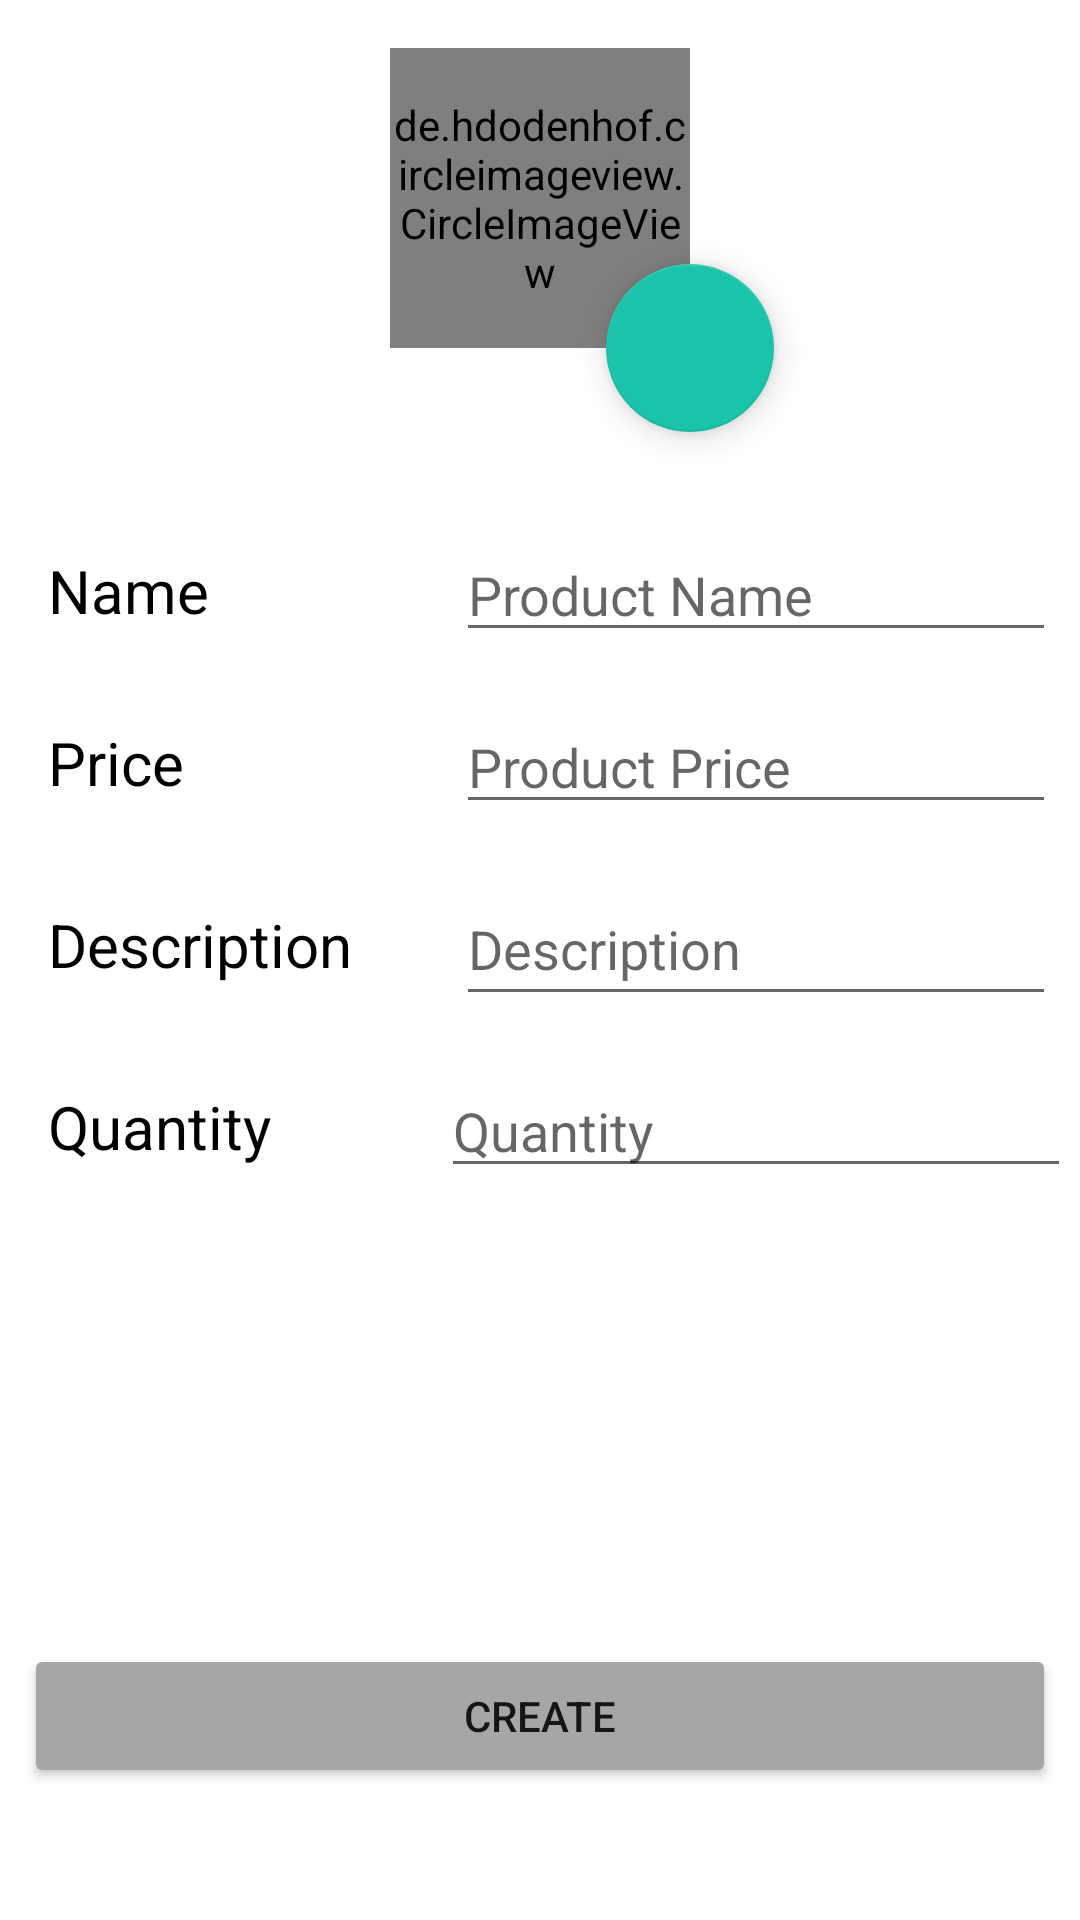

Reconstruct the res/layout file that produces this screen, plus the resources it refers to.
<!-- AndroidManifest.xml: application theme Theme.OnlineShopping -->
<!-- res/layout/fragment_create_product.xml -->
<?xml version="1.0" encoding="utf-8"?>
<androidx.constraintlayout.widget.ConstraintLayout xmlns:android="http://schemas.android.com/apk/res/android"
    xmlns:app="http://schemas.android.com/apk/res-auto"
    xmlns:tools="http://schemas.android.com/tools"
    android:layout_width="match_parent"
    android:layout_height="match_parent"
    tools:context=".fragment.CreateProductFragment">

    <de.hdodenhof.circleimageview.CircleImageView
        android:id="@+id/ivProductImage"
        android:layout_width="100dp"
        android:layout_height="100dp"
        android:layout_marginTop="16dp"
        android:src="@drawable/online_shopping_image"
        app:layout_constraintEnd_toEndOf="parent"
        app:layout_constraintStart_toStartOf="parent"
        app:layout_constraintTop_toTopOf="parent" />


    <EditText
        android:id="@+id/edDescription"
        android:layout_width="200dp"
        android:layout_height="wrap_content"
        android:layout_marginTop="16dp"
        android:ems="10"
        android:hint="Description"
        android:inputType="textPersonName"
        android:minHeight="48dp"
        app:layout_constraintStart_toStartOf="@+id/edPrice"
        app:layout_constraintTop_toBottomOf="@+id/edPrice"
        tools:ignore="SpeakableTextPresentCheck" />

    <TextView
        android:id="@+id/tvDescription"
        android:layout_width="wrap_content"
        android:layout_height="wrap_content"
        android:text="Description"
        android:textColor="@color/black"
        android:textSize="20dp"
        app:layout_constraintBottom_toBottomOf="@+id/edDescription"
        app:layout_constraintStart_toStartOf="@+id/tvPrice"
        app:layout_constraintTop_toTopOf="@+id/edDescription" />

    <EditText
        android:id="@+id/edName"
        android:layout_width="200dp"
        android:layout_height="wrap_content"
        android:layout_marginTop="32dp"
        android:layout_marginEnd="8dp"
        android:ems="10"
        android:hint="Product Name"
        android:inputType="textPersonName"
        app:layout_constraintEnd_toEndOf="parent"
        app:layout_constraintTop_toBottomOf="@+id/fabChooseImage"
        tools:ignore="SpeakableTextPresentCheck" />

    <EditText
        android:id="@+id/edPrice"
        android:layout_width="200dp"
        android:layout_height="wrap_content"
        android:layout_marginTop="16dp"
        android:ems="10"
        android:hint="Product Price"
        android:inputType="number"
        app:layout_constraintStart_toStartOf="@+id/edName"
        app:layout_constraintTop_toBottomOf="@+id/edName"
        tools:ignore="SpeakableTextPresentCheck" />

    <TextView
        android:id="@+id/tvPrice"
        android:layout_width="wrap_content"
        android:layout_height="wrap_content"
        android:text="Price"
        android:textColor="@color/black"

        android:textSize="20dp"
        app:layout_constraintBottom_toBottomOf="@+id/edPrice"
        app:layout_constraintStart_toStartOf="@+id/tvName"
        app:layout_constraintTop_toTopOf="@+id/edPrice" />

    <TextView
        android:id="@+id/tvName"
        android:layout_width="wrap_content"
        android:layout_height="wrap_content"
        android:layout_marginStart="16dp"
        android:text="Name"
        android:textColor="@color/black"
        android:textSize="20dp"
        app:layout_constraintBottom_toBottomOf="@+id/edName"
        app:layout_constraintStart_toStartOf="parent"
        app:layout_constraintTop_toTopOf="@+id/edName" />

    <Button
        android:id="@+id/btnSave"
        android:layout_width="0dp"
        android:backgroundTint="#A6A6A6"
        android:layout_height="wrap_content"
        android:layout_marginStart="8dp"
        android:layout_marginEnd="8dp"
        android:layout_marginBottom="44dp"
        android:text="Create"
        app:layout_constraintBottom_toBottomOf="parent"
        app:layout_constraintEnd_toEndOf="parent"
        app:layout_constraintHorizontal_bias="0.0"
        app:layout_constraintStart_toStartOf="parent" />

    <com.google.android.material.floatingactionbutton.FloatingActionButton
        android:id="@+id/fabChooseImage"
        android:layout_width="wrap_content"
        android:layout_height="wrap_content"
        android:clickable="true"
        android:src="@drawable/ic_baseline_image_24"
        app:layout_constraintBottom_toBottomOf="@+id/ivProductImage"
        app:layout_constraintEnd_toEndOf="@+id/ivProductImage"
        app:layout_constraintStart_toEndOf="@+id/ivProductImage"
        app:layout_constraintTop_toBottomOf="@+id/ivProductImage"
        tools:ignore="SpeakableTextPresentCheck" />

    <TextView
        android:id="@+id/tvQuantity"
        android:layout_width="wrap_content"
        android:layout_height="wrap_content"
        android:text="Quantity"
        android:textColor="@color/black"
        android:textSize="20dp"
        app:layout_constraintBottom_toBottomOf="@+id/edQuantity"
        app:layout_constraintStart_toStartOf="@+id/tvDescription"
        app:layout_constraintTop_toTopOf="@+id/edQuantity" />

    <EditText
        android:id="@+id/edQuantity"
        android:layout_width="wrap_content"
        android:layout_height="wrap_content"
        android:layout_marginTop="16dp"
        android:ems="10"
        android:hint="Quantity"
        android:inputType="number"
        app:layout_constraintEnd_toEndOf="@+id/edDescription"
        app:layout_constraintStart_toStartOf="@+id/edDescription"
        app:layout_constraintTop_toBottomOf="@+id/edDescription" />

</androidx.constraintlayout.widget.ConstraintLayout>
<!-- resources referenced by this layout -->
<resources>
  <color name="black">#FF000000</color>
  <!-- drawable online_shopping_image: png bitmap (drawable-v24, 21548 bytes) -->
  <style name="Theme.OnlineShopping" parent="Theme.MaterialComponents.DayNight.DarkActionBar">
          
          <item name="colorPrimary">@color/teal_200</item>
          <item name="colorPrimaryVariant">@color/teal_700</item>
          <item name="colorOnPrimary">@color/white</item>
          
          <item name="colorSecondary">@color/teal_200</item>
          <item name="colorSecondaryVariant">@color/teal_700</item>
          <item name="colorOnSecondary">@color/black</item>
          
          <item name="android:statusBarColor" tools:targetApi="l">?attr/colorPrimaryVariant</item>
          
      </style>
  <color name="teal_200">#1AC3A9</color>
  <color name="teal_700">#059E8F</color>
  <color name="white">#FFFFFFFF</color>
</resources>
